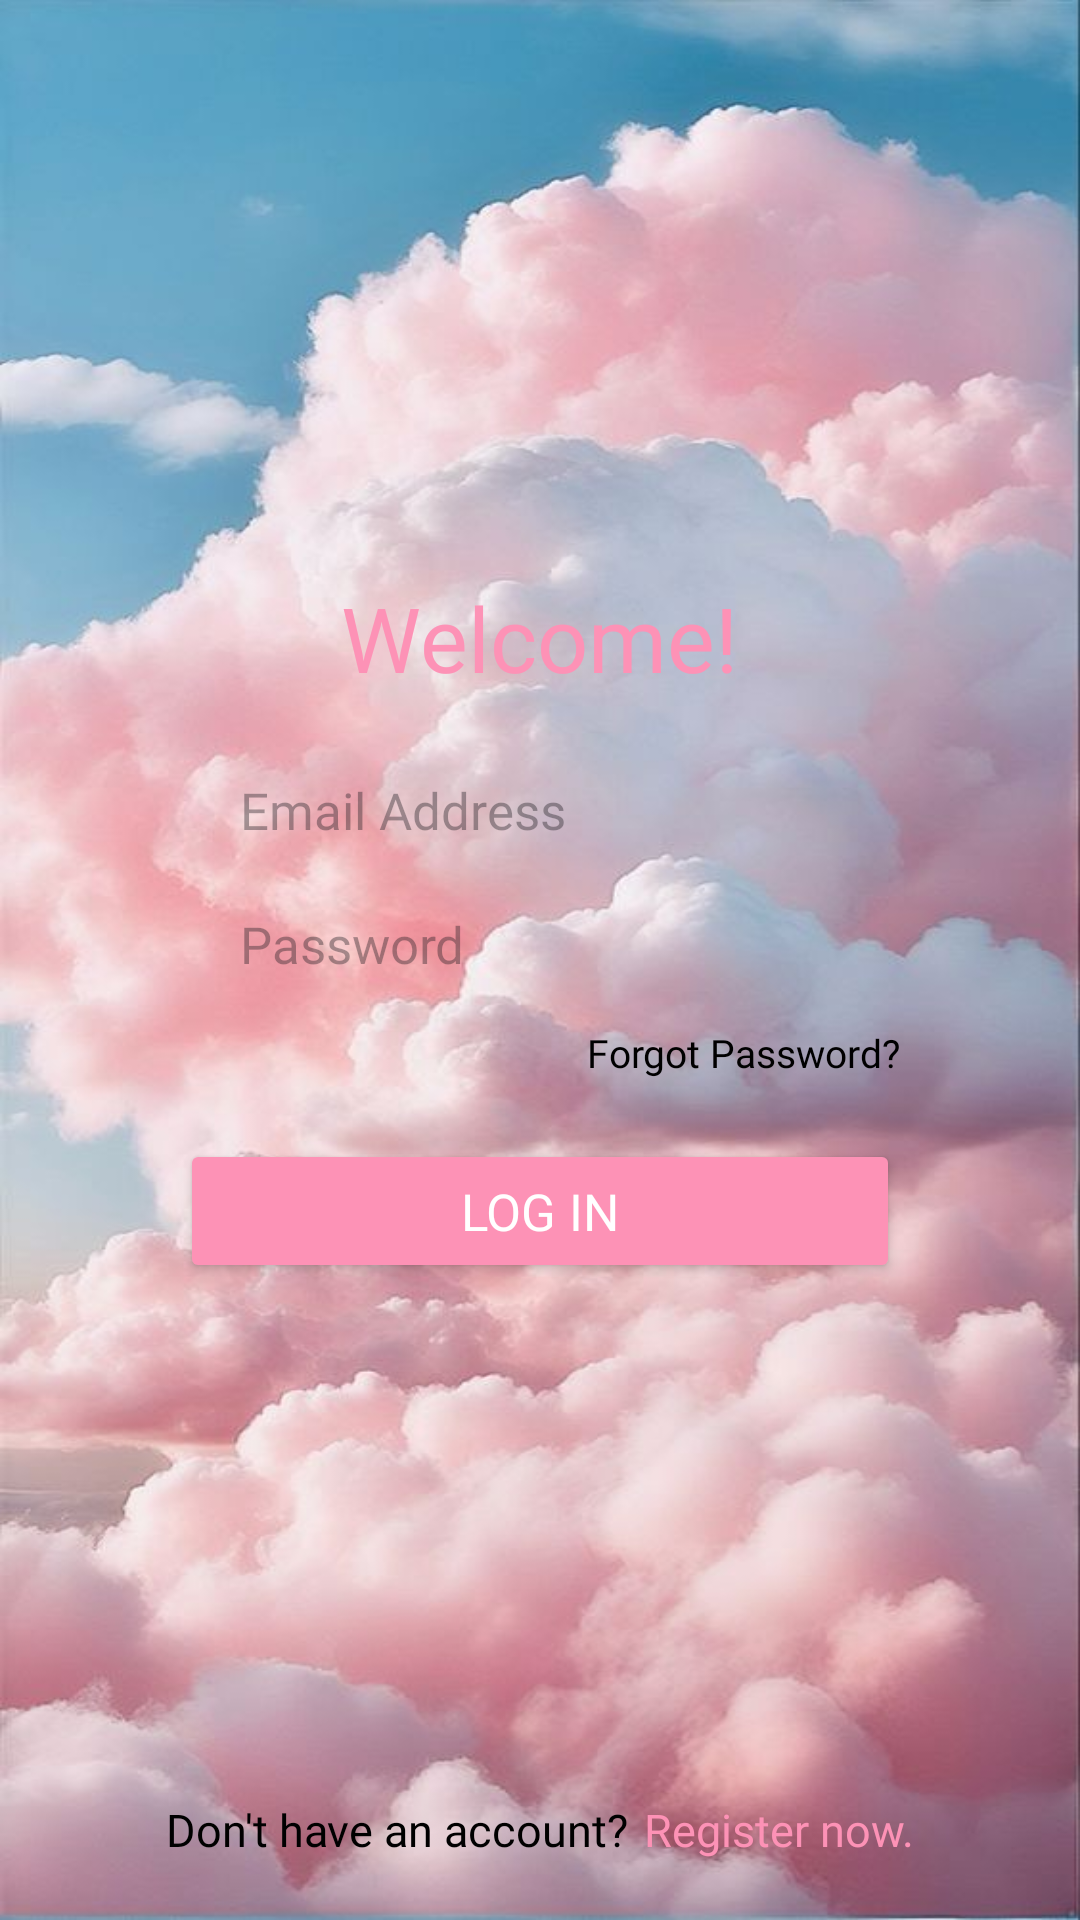

Produce the Android XML layout that renders to this screen, including the resource entries it uses.
<!-- AndroidManifest.xml: application theme Theme.Vitrox2 -->
<!-- res/layout/activity_log_in.xml -->
<?xml version="1.0" encoding="utf-8"?>
<androidx.constraintlayout.widget.ConstraintLayout xmlns:android="http://schemas.android.com/apk/res/android"
    xmlns:app="http://schemas.android.com/apk/res-auto"
    xmlns:tools="http://schemas.android.com/tools"
    android:layout_width="match_parent"
    android:layout_height="match_parent"
    android:background="@drawable/pink_sky"
    tools:context=".LogInActivity">


    <RelativeLayout
        android:id="@+id/relativeLayout"
        android:layout_width="0dp"
        android:layout_height="wrap_content"
        android:layout_marginStart="40dp"
        android:layout_marginEnd="40dp"
        android:background="@drawable/form_background"
        android:backgroundTint="@color/white"
        android:padding="20dp"
        app:layout_constraintBottom_toBottomOf="parent"
        app:layout_constraintEnd_toEndOf="parent"
        app:layout_constraintStart_toStartOf="parent"
        app:layout_constraintTop_toTopOf="parent">

        <TextView
            android:id="@+id/logInTitle"
            android:layout_width="wrap_content"
            android:layout_height="wrap_content"
            android:layout_centerHorizontal="true"
            android:layout_marginBottom="20dp"
            android:fontFamily="@font/poppins_black"
            android:text="Welcome!"
            android:textAlignment="center"
            android:textColor="@color/colorPrimary"
            android:textSize="30sp" />

        <EditText
            android:id="@+id/inputEmail"
            android:layout_width="match_parent"
            android:layout_height="wrap_content"
            android:layout_below="@id/logInTitle"
            android:layout_centerHorizontal="true"
            android:layout_marginBottom="10dp"
            android:background="@drawable/input_text"
            android:ems="10"
            android:fontFamily="@font/poppins_medium"
            android:hint="Email Address"
            android:inputType="textEmailAddress"
            android:paddingStart="20dp"
            android:paddingTop="6dp"
            android:paddingEnd="20dp"
            android:paddingBottom="6dp"
            android:textAlignment="textStart"
            android:textSize="17sp" />

        <EditText
            android:id="@+id/inputPassword"
            android:layout_width="match_parent"
            android:layout_height="wrap_content"
            android:layout_below="@id/inputEmail"
            android:background="@drawable/input_text"
            android:ems="10"
            android:fontFamily="@font/poppins_medium"
            android:hint="Password"
            android:inputType="textPassword"
            android:paddingStart="20dp"
            android:paddingTop="6dp"
            android:paddingEnd="20dp"
            android:paddingBottom="6dp"
            android:textAlignment="textStart"
            android:textSize="17sp" />

        <TextView
            android:id="@+id/forgot"
            android:layout_width="wrap_content"
            android:layout_height="wrap_content"
            android:layout_below="@id/inputPassword"
            android:layout_alignEnd="@id/inputPassword"
            android:layout_marginTop="10dp"
            android:layout_marginBottom="20dp"
            android:clickable="true"
            android:fontFamily="@font/poppins"
            android:onClick="forgotPassword"
            android:text="Forgot Password?"
            android:textColor="@android:color/black"
            android:textSize="13sp" />

        <Button
            android:id="@+id/logIn"
            android:layout_width="match_parent"
            android:layout_height="wrap_content"
            android:layout_below="@id/forgot"
            android:layout_centerHorizontal="true"
            android:layout_marginBottom="20dp"
            android:backgroundTint="@color/colorPrimary"
            android:fontFamily="@font/poppins_medium"
            android:text="@string/log_in"
            android:textAlignment="center"
            android:textColor="@color/white"
            android:textSize="17sp"
            app:cornerRadius="8dp" />


    </RelativeLayout>

    <LinearLayout
        android:layout_width="wrap_content"
        android:layout_height="wrap_content"
        android:layout_marginBottom="20dp"
        android:orientation="horizontal"
        app:layout_constraintBottom_toBottomOf="parent"
        app:layout_constraintEnd_toEndOf="parent"
        app:layout_constraintStart_toStartOf="parent">

        <TextView
            android:id="@+id/textView8"
            android:layout_width="wrap_content"
            android:layout_height="wrap_content"
            android:layout_marginEnd="5dp"
            android:fontFamily="@font/poppins_medium"
            android:text="Don't have an account?"
            android:textAlignment="center"
            android:textColor="@android:color/black"
            android:textSize="15sp" />

        <TextView
            android:id="@+id/goRegister"
            android:layout_width="wrap_content"
            android:layout_height="wrap_content"
            android:clickable="true"
            android:fontFamily="@font/poppins_bold"
            android:onClick="goSignUp"
            android:text="Register now."
            android:textColor="@color/colorPrimary"
            android:textSize="15sp" />
    </LinearLayout>
</androidx.constraintlayout.widget.ConstraintLayout>
<!-- resources referenced by this layout -->
<resources>
  <color name="colorPrimary">#FD92B6</color>
  <color name="white">#FFFFFFFF</color>
  <!-- drawable pink_sky: jpg bitmap (drawable, 54153 bytes) -->
  <string name="log_in" translatable="false">Log In</string>
  <style name="Theme.Vitrox2" parent="Base.Theme.Vitrox2" />
  <style name="Base.Theme.Vitrox2" parent="Theme.Material3.DayNight.NoActionBar">
          
          
      </style>
</resources>
